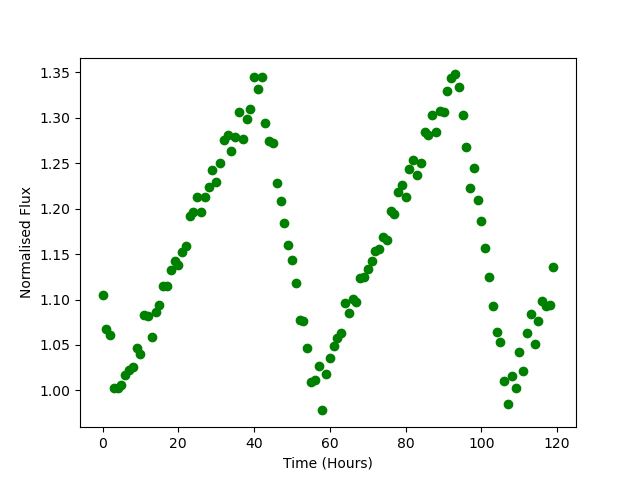

The file beside this chart, header and first rows:
Time, Flux
0.0, 1.105
1.0, 1.068
2.0, 1.06
3.0, 1.003
4.0, 1.003
5.0, 1.006
6.0, 1.017
7.0, 1.023
8.0, 1.026
9.0, 1.047
10.0, 1.04
11.0, 1.082
12.0, 1.082
13.0, 1.059
14.0, 1.087
15.0, 1.094
16.0, 1.115
17.0, 1.115
18.0, 1.132
19.0, 1.142
20.0, 1.138
21.0, 1.153
22.0, 1.159
23.0, 1.191
24.0, 1.197
25.0, 1.213
26.0, 1.196
27.0, 1.213
28.0, 1.224
29.0, 1.243
30.0, 1.23
31.0, 1.25
32.0, 1.276
33.0, 1.281
34.0, 1.263
35.0, 1.279
36.0, 1.306
37.0, 1.276
38.0, 1.299
39.0, 1.31
40.0, 1.345
41.0, 1.332
42.0, 1.344
43.0, 1.294
44.0, 1.275
45.0, 1.272
46.0, 1.229
47.0, 1.208
48.0, 1.184
49.0, 1.16
50.0, 1.143
51.0, 1.118
52.0, 1.078
53.0, 1.076
54.0, 1.047
55.0, 1.009
56.0, 1.012
57.0, 1.026
58.0, 0.978
59.0, 1.018
... 60 more rows
